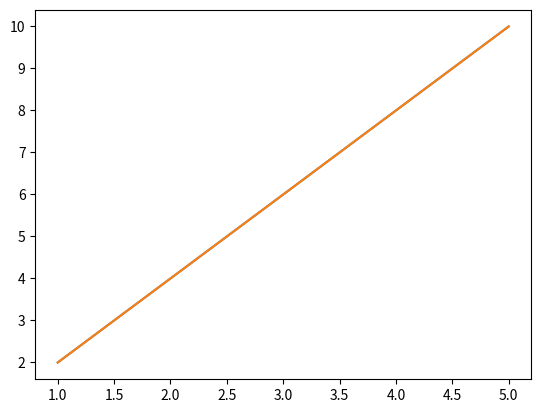

Write Python code to recreate this figure.
import numpy as np
import matplotlib.pyplot as plt 

# Generate some sample data points (you can replace this with your own dataset)
X = np.array([1, 2, 3, 4, 5])
Y = np.array([2, 4, 6, 8, 10])

# Define the linear regression model: y = mx + b
# Initialize parameters (slope m and intercept b) with arbitrary values
m = 0
b = 0

# Define the learning rate and the number of iterations
learning_rate = 0.02
num_iterations = 1000

# Perform gradient descent
for i in range(num_iterations):
    # Calculate predicted values using the current parameters
    Y_pred = m * X + b

    # Calculate the gradient of the cost (mean squared error) with respect to m and b
    gradient_m = (-2 / len(X)) * np.sum(X * (Y - Y_pred))
    gradient_b = (-2 / len(X)) * np.sum(Y - Y_pred)

    # Update parameters using the gradient and learning rate
    m -= learning_rate * gradient_m
    b -= learning_rate * gradient_b

# Print the final values of m and b, which represent the best-fit line
print("Slope (m):", m)
print("Intercept (b):", b)

plt.plot(X, Y)
plt.plot(X, Y_pred)
plt.show()